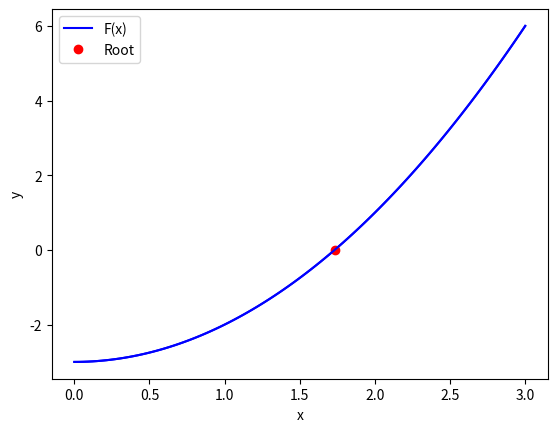

Write Python code to recreate this figure.
import numpy as np
import matplotlib.pyplot as plt
import math

# Defining the function


def F(x):
    return x ** 2 - 3


def BisectionFunc(F, tol, a, b):
    # In bisection method, First control that f(a) . f(b) < 0 or not

    if F(a) * F(b) >= 0:
        raise ValueError("The signs must be opposite to each other!!!!")

    while (abs(b - a) > tol):

        mid = (a + b) / 2

        if (F(mid) == 0):
            return mid
        elif (F(a) * F(mid) < 0):
            b = mid
        else:
            a = mid

    return (a + b) / 2

# Let's define the interval at [1, 2]


a = 1
b = 2

# abs(b - a) < tol
tolerance = 10**(-4)

# Calling the function and finding the root

soln = BisectionFunc(F, tolerance, a, b)

print("The square root of 3 is approximately: ", soln)


def Plot_A_Graph(F):
    x = np.linspace(0, 3, 100)

    # Plot the function

    plt.plot(x, F(x), 'b-', label='F(x)')

    # Plot the root found using the Bisection method

    plt.plot(soln, 0, 'ro', label='Root')

    plt.xlabel('x')
    plt.ylabel('y')
    plt.legend()

    # Show the plot

    plt.plot(x, F(x), color='blue')
    plt.show()


Plot_A_Graph(F)
